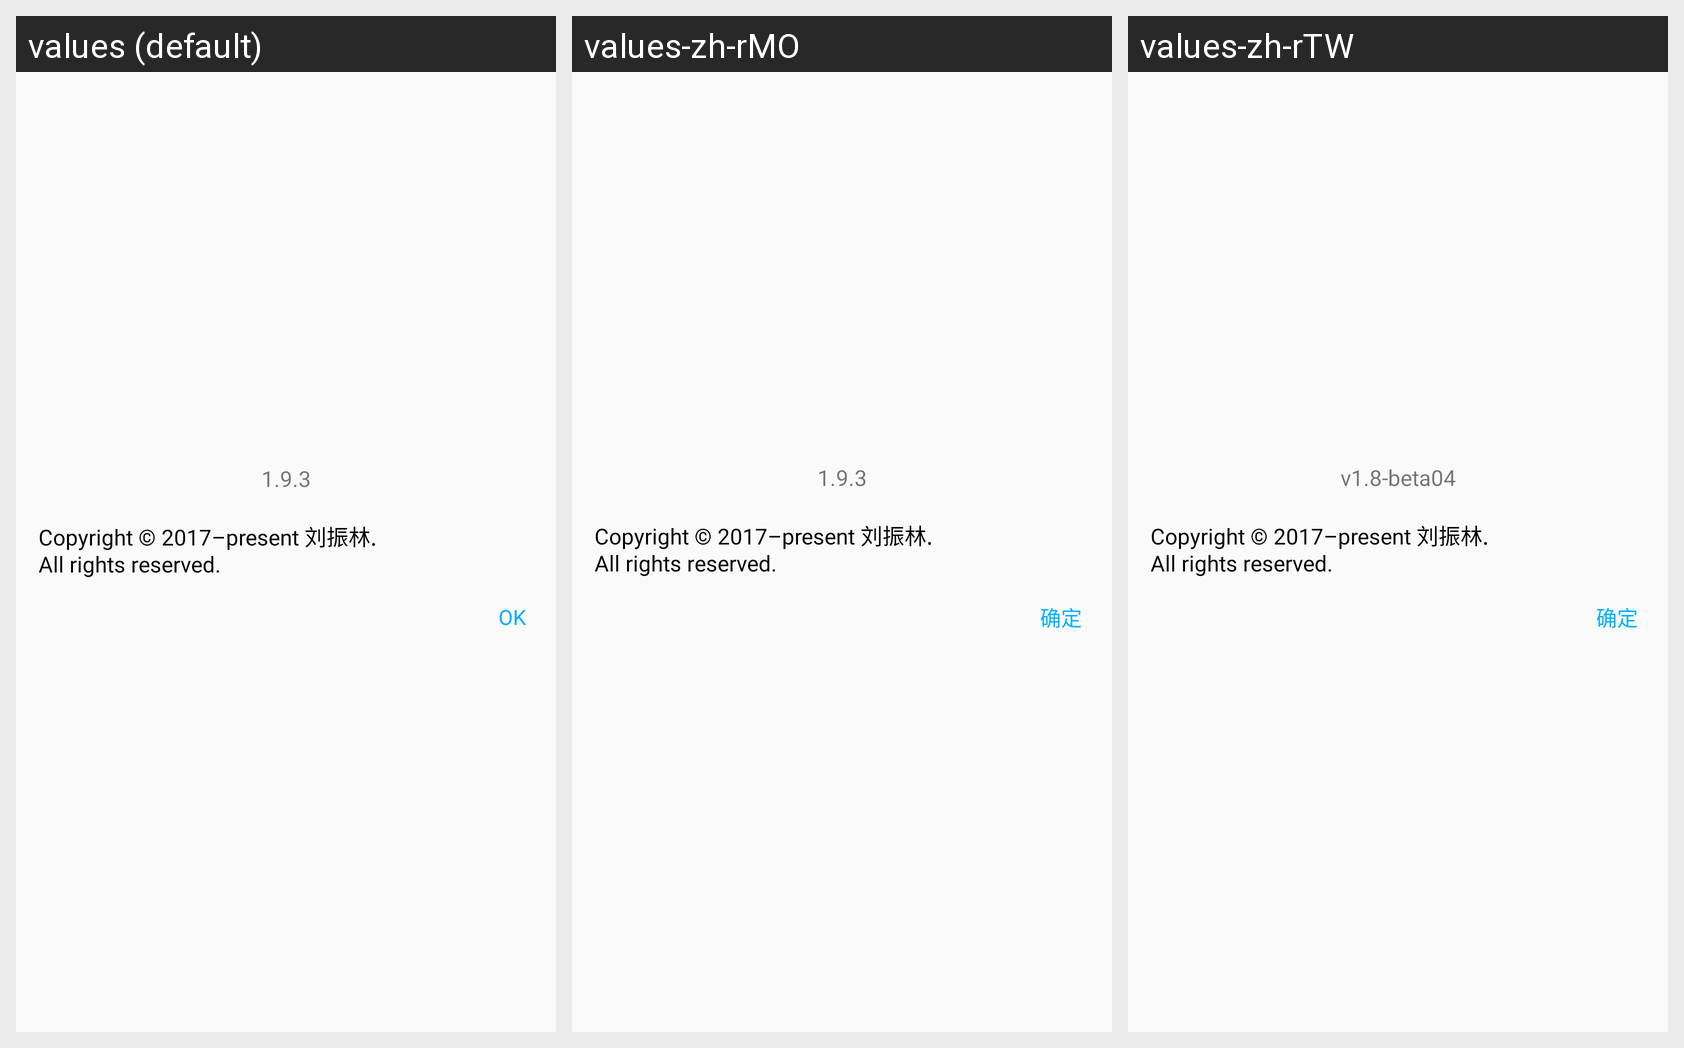

This grid shows one Android layout under several languages. Give, for every string resource on the screen, its name, the default text and each shown locale's text.
Android screen res/layout/dialog_about_app.xml rendered under 3 locales, left to right: values (default), values-zh-rMO, values-zh-rTW. Device: Nexus 5 (rendered at 1080×1920; each locale shown at half size, 540×960, under a caption strip naming it); theme AppTheme.
Other locales in the repository, not shown: values-zh-rCN, values-zh-rHK, values-zh-rSG.
Strings drawn on this screen, with the default value and each locale's value (text and hints the layout hard-codes, and strings that could not be matched under every locale, appear in the picture but are not listed):

version
  values: 1.9.3
  values-zh-rMO: 1.9.3  [not translated; the default value is used]
  values-zh-rTW: v1.8-beta04

copyright
  values: Copyright © 2017–present 刘振林.
      All rights reserved.
  values-zh-rMO: Copyright © 2017–present 刘振林.
      All rights reserved.  [not translated; the default value is used]
  values-zh-rTW: Copyright © 2017–present 刘振林.
      All rights reserved.

ok
  values: OK
  values-zh-rMO: 确定
  values-zh-rTW: 确定
